Run: headless pygame with SDL's dummy video driver; simulated clock (each Clock.tick advances the game by its frame time, no real sleeping); random seed 0; keys injected as events and as key.get_pressed() state; no mouse input.
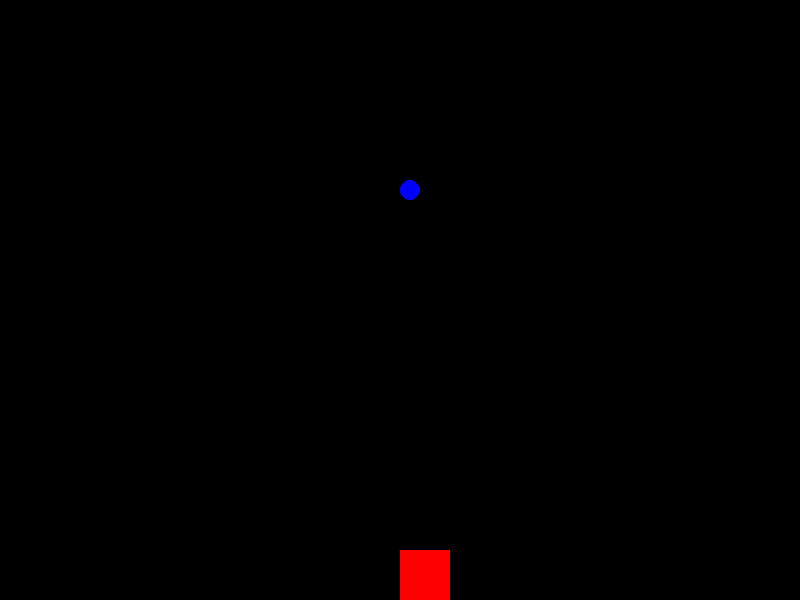
Frame 1 of 4 · flips 1–60 · no input
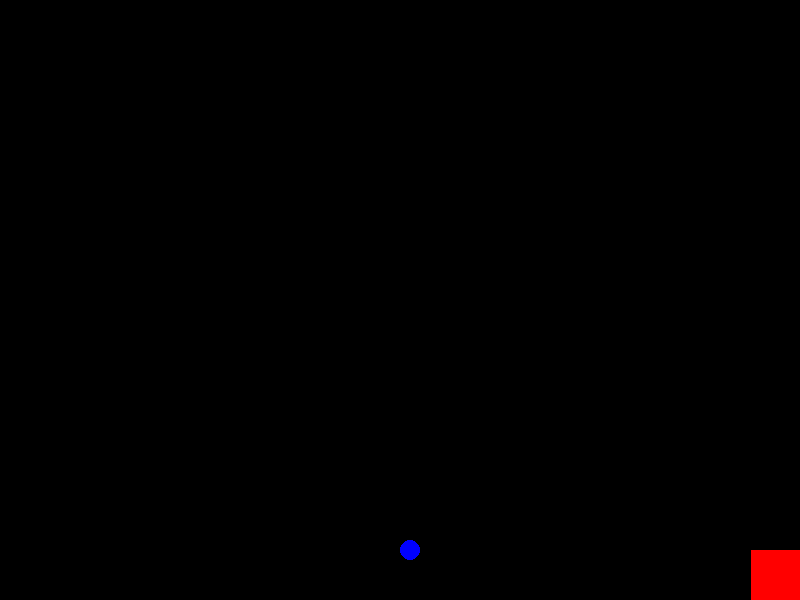
Frame 2 of 4 · flips 61–180 · tapped SPACE, RETURN · held RIGHT (→), D
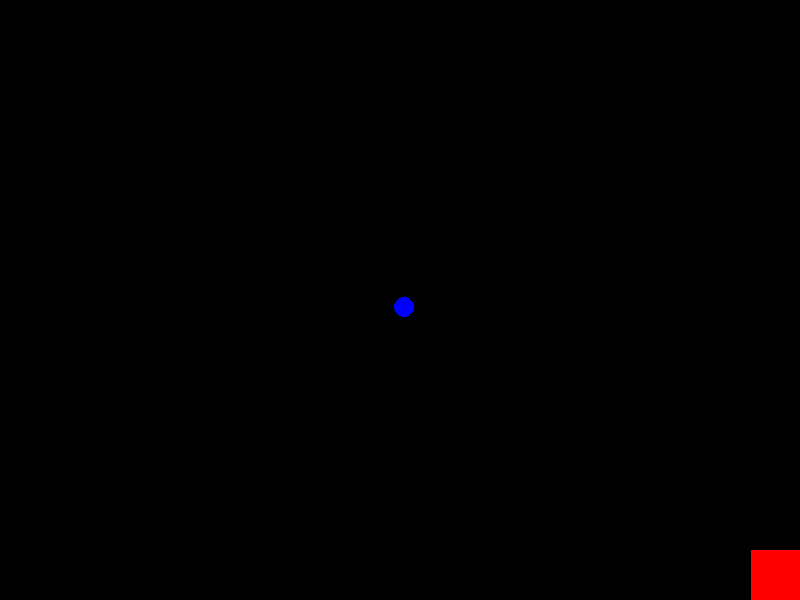
Frame 3 of 4 · flips 181–300 · held DOWN (↓), S
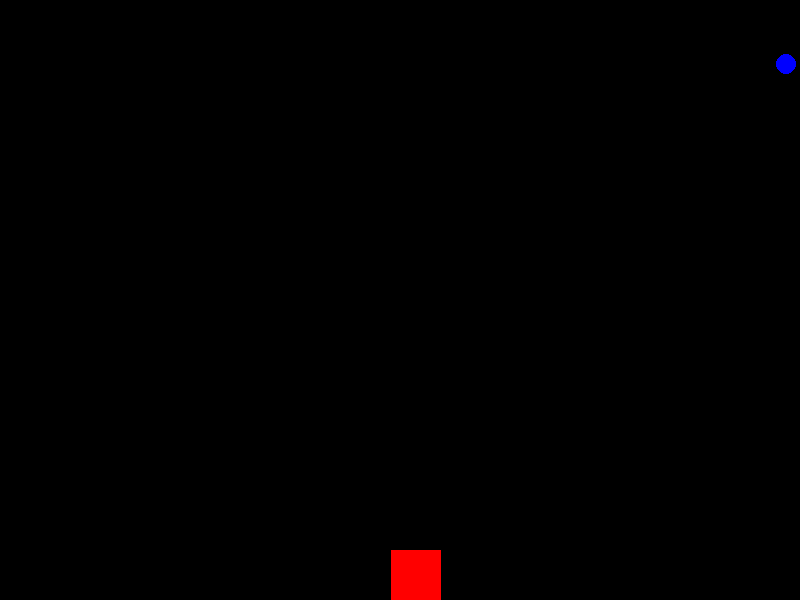
Frame 4 of 4 · flips 301–420 · held LEFT (←), A, UP (↑), W

The pygame program that drew these frames:

import pygame
import random

WIDTH, HEIGHT = 800, 600
SCREEN = pygame.display.set_mode((WIDTH, HEIGHT))
CLOCK = pygame.time.Clock()

pygame.display.set_caption("My Game")

pygame.init()

player = pygame.Rect(WIDTH//2, HEIGHT-50, 50, 50)
ball = pygame.Rect(WIDTH//2, 0, 20, 20)

running = True
while running:
    delta_time = CLOCK.tick(144) / 10

    for event in pygame.event.get():
        if event.type == pygame.QUIT:
            running = False

    keys = pygame.key.get_pressed()
    if keys[pygame.K_LEFT] and player.left > 0:
        player.move_ip(-5 * delta_time, 0)
    if keys[pygame.K_RIGHT] and player.right < WIDTH:
        player.move_ip(5 * delta_time, 0)

    ball.move_ip(0, 5 * delta_time)
    if ball.top > HEIGHT:
        ball.top = 0
        ball.left = random.randint(0, WIDTH-20)

    if player.colliderect(ball):
        ball.top = 0
        ball.left = random.randint(0, WIDTH-20)

    SCREEN.fill((0, 0, 0))
    pygame.draw.rect(SCREEN, (255, 0, 0), player)
    pygame.draw.ellipse(SCREEN, (0, 0, 255), ball)

    pygame.display.flip()   

pygame.quit()
